Run: headless pygame with SDL's dummy video driver; simulated clock (each Clock.tick advances the game by its frame time, no real sleeping); random seed 0; keys injected as events and as key.get_pressed() state; no mouse input.
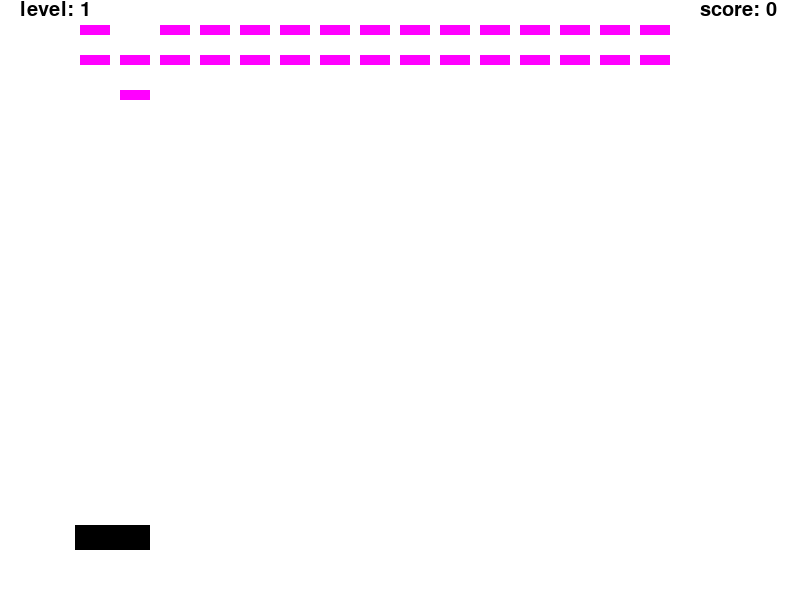
Frame 1 of 3 · flips 1–60 · no input
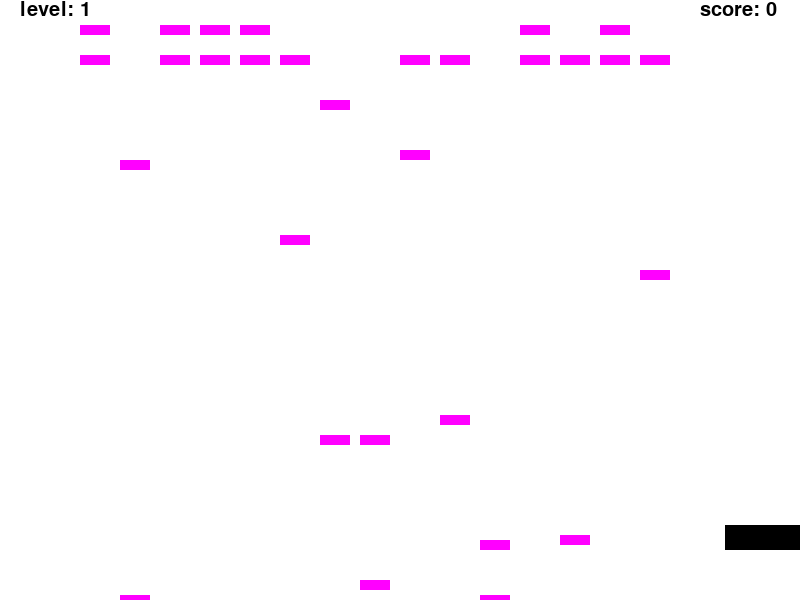
Frame 2 of 3 · flips 61–180 · tapped SPACE, RETURN · held RIGHT (→), D
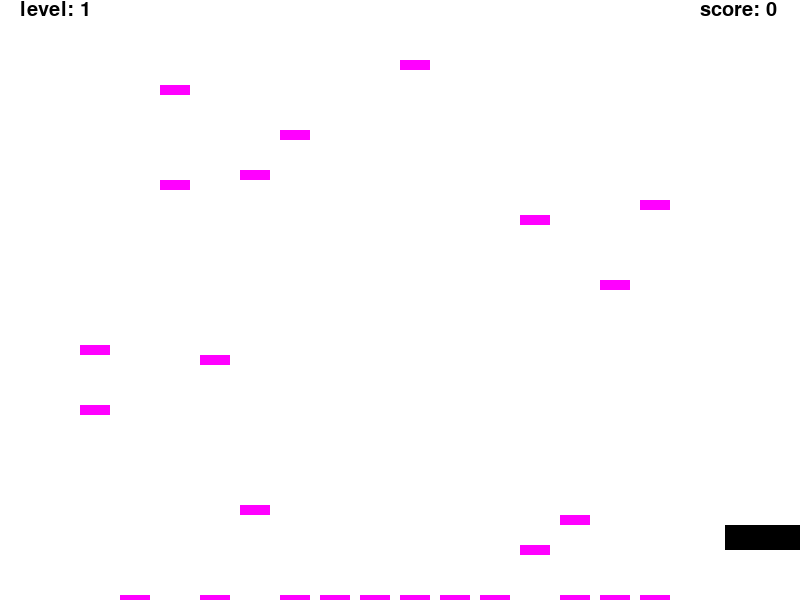
Frame 3 of 3 · flips 181–300 · held DOWN (↓), S

The pygame program that drew these frames:

import pygame
import random
from pygame.locals import (
    K_UP,
    K_DOWN,
    K_LEFT,
    K_RIGHT,
    K_ESCAPE,
    KEYDOWN,
    QUIT
)

class Player(pygame.sprite.Sprite):
    def __init__(self):
        super(Player, self).__init__()
        self.surf = pygame.Surface((75, 25))
        self.surf.fill((0, 0, 0))
        self.rect = self.surf.get_rect()
        self.rect.left = 75
        self.rect.bottom = 550
    def moveLeft(self):
        self.rect.move_ip(-8, 0)
        if self.rect.left < 0:
            self.rect.left = 0
    def moveRight(self):
        self.rect.move_ip(8, 0)
        if self.rect.right > 800:
            self.rect.right = 800

class Enemy(pygame.sprite.Sprite):
    def __init__(self):
        super(Enemy, self).__init__()
        self.surf = pygame.Surface((30, 10))
        self.surf.fill((255, 0, 255))
        self.rect = self.surf.get_rect()
        self.speed = 5
        self.timer = 0
        self.counter = 0
        self.inity = 0
        self.initx = 0
    def update(self):
        if self.counter == self.timer:
            if self.rect.y > 590:
                self.counter = self.counter
                #TODO: move enemies back to starting point
            else:
                self.rect.move_ip(0, self.speed)
        else:
            self.counter += 1

class Projectile(pygame.sprite.Sprite):
    def __init__(self):
        super(Projectile, self).__init__()
        self.surf = pygame.Surface((3, 10))
        self.surf.fill((255, 0, 255))
        self.rect = self.surf.get_rect()
        self.speed = -15
    def update(self):
        self.rect.move_ip(0, self.speed)
        if self.rect.top < 0:
            self.kill()

class EnemyProjectile(pygame.sprite.Sprite):
    def __init__(self):
        super(EnemyProjectile, self).__init__()
        self.surf = pygame.Surface((3, 10))
        self.surf.fill((255, 0, 255))
        self.rect = self.surf.get_rect()
        self.speed = 15
    def update(self):
        self.rect.move_ip(0, self.speed)
        if self.rect.bottom < 0:
            self.kill()

def lvl1():
    for x in range(15):
        createEnemy(40*x + 80, 25)
        createEnemy(40*x + 80, 55)
def lvl2():
    for x in range(15):
        createEnemy(40*x + 80, 25)
        createEnemy(45*x + 40, 55)
        createEnemy(40*x + 80, 85)
def createEnemy(x, y):
    enemy = Enemy()
    enemy.rect.x = x
    enemy.rect.y = y
    enemy.initx = x
    enemy.inity = y
    enemy.timer = random.randint(25, 300)
    all_sprites.add(enemy)
    enemies.add(enemy)

def removeSprites():
    for pro in projectiles:
        pro.kill()
    for pro in enemyprojectiles:
        pro.kill()
def gameOver():
    print("game over")
    for pro in enemies:
        pro.kill()
    removeSprites()
    font = pygame.font.SysFont('Comic Sans MS', 30)
    gameovertext = font.render('Game Over', True, (0, 0, 0))
    screen.blit(gameovertext,(350,150))
    optionselected = False
    pygame.draw.rect(screen, (0,0, 0), (150, 350, 200, 80))
    pygame.draw.rect(screen, (0,0, 0), (450, 350, 200, 80))
    quittext = font.render('Quit', True, (255, 255, 255))
    screen.blit(quittext,(500, 370))
    playagaintext = font.render('Play Again', True, (255, 255, 255))
    screen.blit(playagaintext,(200,370))
    pygame.display.flip()
    while optionselected == False:
        for event in pygame.event.get():
            if event.type == pygame.QUIT:
                pygame.quit()
        keys = pygame.key.get_pressed()
        if keys[pygame.K_ESCAPE]:
            pygame.quit()
        clock.tick(30)



pygame.init()
pygame.font.init()

clock = pygame.time.Clock()

screen = pygame.display.set_mode((800,600))
pygame.display.set_caption('Galaga')
screen.fill((255, 255, 255))

# sprite group initialization
player = Player()
enemies = pygame.sprite.Group()
projectiles = pygame.sprite.Group()
enemyprojectiles = pygame.sprite.Group()
all_sprites = pygame.sprite.Group()
all_sprites.add(player)

# labels
font = pygame.font.SysFont('Comic Sans MS', 30)
lvltext = font.render('level: 1', True, (0, 0, 0))
screen.blit(lvltext,(750,450))
scoretext = font.render('score: 0', True, (0, 0, 0))
screen.blit(scoretext,(0,0))

pygame.display.flip()
running = True
wonRound = True
projectiletimer = 0
score = 0
lvl = 0
pygame.display.flip()

while running:
    enemiesHit = pygame.sprite.spritecollide(player, enemies, True)
    if len(enemiesHit) > 0:
        player.kill()
        gameOver()
    if wonRound == True:
        removeSprites()
        lvl += 1
        wonRound = False
        if lvl == 1:
            lvl1()
        elif lvl == 2:
            lvl2()
        else:
            lvl1()
    if projectiletimer > 2:
        projectiletimer = 0
    elif projectiletimer > 0:
        projectiletimer += 1
    for event in pygame.event.get():
        if event.type == pygame.QUIT:
            running = False
    keys = pygame.key.get_pressed()
    if keys[pygame.K_ESCAPE]:
        running = False
    if keys[pygame.K_LEFT]:
        player.moveLeft()
    if keys[pygame.K_RIGHT]:
        player.moveRight()
    if keys[pygame.K_UP] and projectiletimer == 0:
        projectile = Projectile()
        projectile.rect.x = player.rect.left + (player.rect.right - player.rect.left)/2
        projectile.rect.y = player.rect.y - 10
        all_sprites.add(projectile)
        projectiles.add(projectile)
        projectiletimer = 1
    enemies.update()
    # Check if projectile hits enemy
    for pro in projectiles:
        pro.update()
        enemiesHit = pygame.sprite.spritecollide(pro, enemies, True)
        if len(enemiesHit) > 0:
            pro.kill()
            score += 1
        if len(enemies.sprites()) == 0:
            wonRound = True
    for entity in all_sprites:
        screen.blit(entity.surf, entity.rect)
    lvltext = font.render('level: ' + str(lvl), True, (0, 0, 0))
    scoretext = font.render('score: ' + str(score), True, (0, 0, 0))

    screen.blit(lvltext,(20,0))
    screen.blit(scoretext,(700,0))
    pygame.display.flip()
    screen.fill((255, 255, 255))
    clock.tick(30)
pygame.quit()
